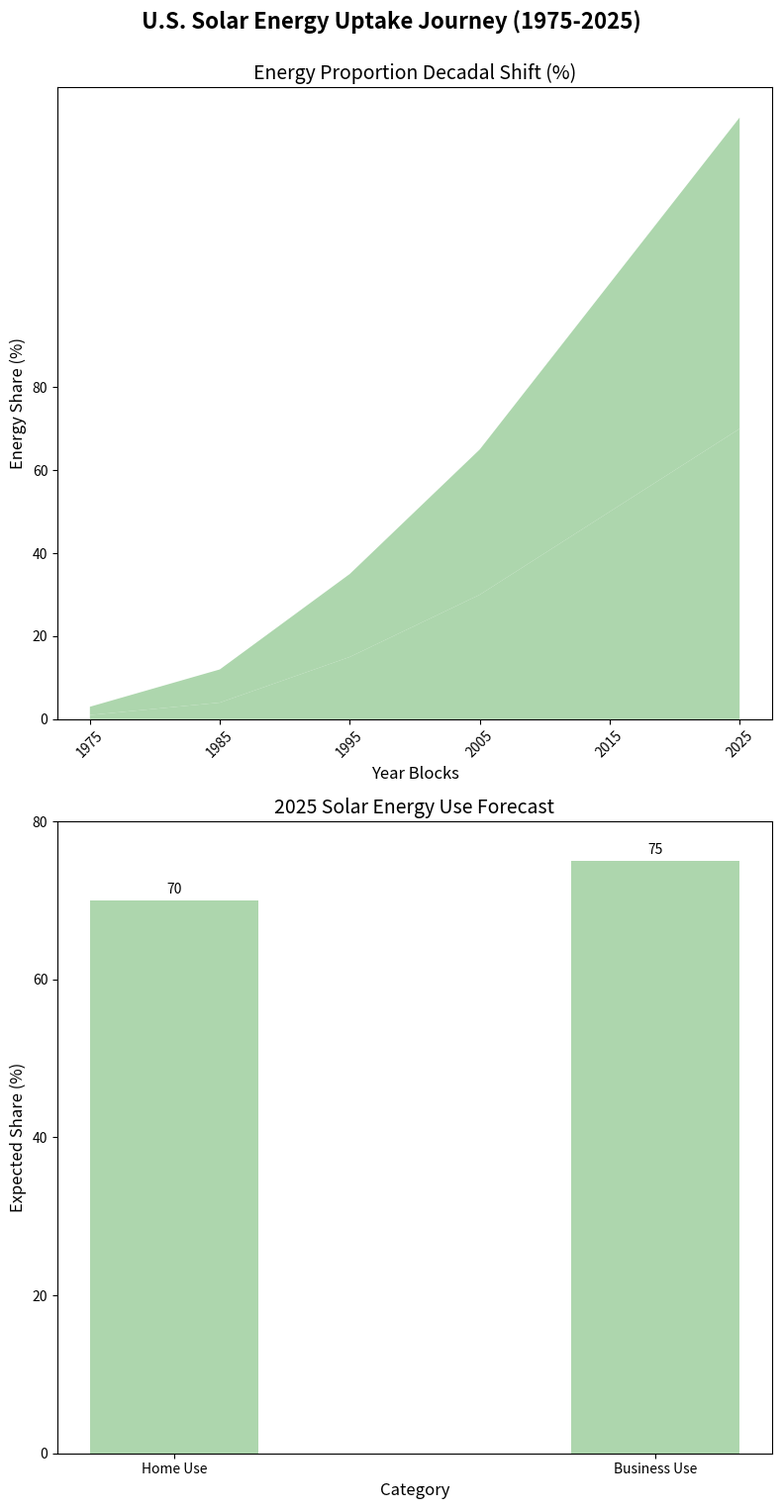

Reproduce this figure in Python.
import matplotlib.pyplot as plt
import numpy as np

decades = np.arange(1975, 2030, 10)
residential_solar = [1, 4, 15, 30, 50, 70]
commercial_solar = [2, 8, 20, 35, 55, 75]
area_data = np.vstack([residential_solar, commercial_solar])

single_color = '#99cc99'

fig, axes = plt.subplots(2, 1, figsize=(8, 16))
fig.suptitle('U.S. Solar Energy Uptake Journey (1975-2025)', fontsize=16, fontweight='bold', y=0.95)

# Stacked Area Chart
ax1 = axes[0]
ax1.stackplot(decades, area_data, colors=[single_color]*2, alpha=0.8)
ax1.set_title('Energy Proportion Decadal Shift (%)', fontsize=14)
ax1.set_xlabel('Year Blocks', fontsize=12)
ax1.set_ylabel('Energy Share (%)', fontsize=12)
ax1.set_xticks(decades)
ax1.set_yticks(np.arange(0, 81, 20))
ax1.tick_params(axis='x', rotation=45)

# Bar Chart for 2025 Projection
bar_width = 0.35
categories = ['Home Use', 'Business Use']
usage_perc_2025 = [70, 75]

ax2 = axes[1]
bars = ax2.bar(categories, usage_perc_2025, bar_width, color=single_color, alpha=0.8)
ax2.set_title('2025 Solar Energy Use Forecast', fontsize=14)
ax2.set_xlabel('Category', fontsize=12)
ax2.set_ylabel('Expected Share (%)', fontsize=12)
ax2.set_yticks(np.arange(0, 81, 20))
ax2.bar_label(bars, padding=3)

plt.tight_layout(rect=[0, 0, 1, 0.95])
plt.show()
